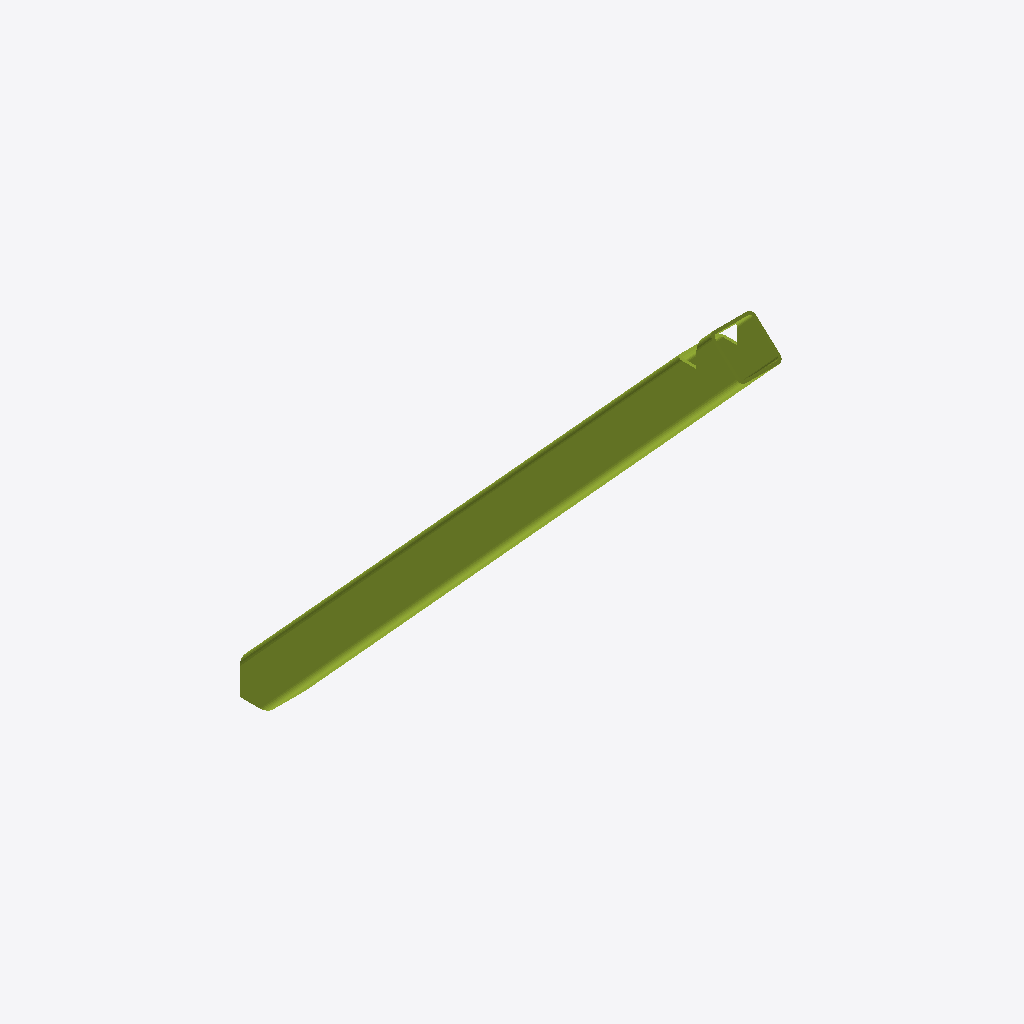
Isometric view of an IFC building model (IFC-SPF (STEP), schema IFC2X3, length unit millimetre), seen from the south-west, elements coloured by IFC class: 1 member (olive).
Extent 0.3 m × 4.0 m × 4.4 m (x, y, z). Storeys (1): Undefined at 0.00 m. Elements (1): 1 IfcMember.

HEADER;
FILE_DESCRIPTION(('ViewDefinition[AISC_Steel_Detailing]','Option [BaseQuantities:Off]','Option [GridExport:On]','Option [Assemblies:Off]','Option [Bolts:On]','Option [Rebars:On]','Option [PourObjects:Off]','Option [Welds:On]','Option [SurfaceTreatments:On]','Option [LocationBy:0]','Option [ViewColors:Off]','Option [SectionedSpine:Off]','[2 more]'),'2;1');
FILE_NAME('b_795_Qty_1.ifc','2026-05-16T11:53:00',('GIOVANNIPC\\gcorrea'),('Structural Designer'),'IFC Database version: Work','Tekla Structures 2020 Service Pack 5, IFC Export','');
FILE_SCHEMA(('IFC2X3'));
ENDSEC;
DATA;
#37=IFCPROJECT('2G7ZFDNE16yBDU14FA92Me',#5,'Proyecto',$,$,$,$,(#11),#36);
#39=IFCSITE('2xvEzEinjBTea80yOTcujY',#5,'Obra',$,$,#38,$,$,.ELEMENT.,$,$,$,$,$);
#41=IFCBUILDING('3TS2LD4$n8zxN_AmaGACZi',#5,'Undefined',$,$,#40,$,$,.ELEMENT.,$,$,$);
#43=IFCBUILDINGSTOREY('29hdEUCErFze9E_VIAceOd',#5,'Undefined',$,$,#42,$,$,.ELEMENT.,0.0);
#74=IFCMEMBER('1Dv$GdIRHF9weEqvUzfIwy',#44,'DIAG','[]350*22','[]350*22',#49,#73,'ID4de7f427-49b4-4f27-aa0e-d397bda52ebc');
ENDSEC;
